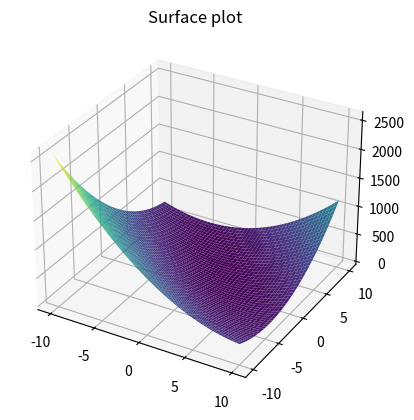

The script that saved this image:

# genetic algorithm binary example

import numpy as np
import random
#random.seed(1)
from numpy.random import seed
#seed(1)

def compute_fitness(population):
    fitness_array = []


    for chromosome in population: 
        #print(chromosome, chromosome.shape)
        x = chromosome[0]
        y = chromosome[1]

        fitness = (x + 2*y -7)**2 + (2*x + y - 5)**2
        fitness_array.append(fitness)

    print("fitness:", fitness_array)
    population = np.hstack((population, np.matrix(fitness_array).T ))
    return population

#def crossover(father, mother):
    
        

###########################################################################################################
###########################################################################################################3333
# Parametros
population_size = 20
num_genes = 2 # tenemos numeros de 0 a 511 => necesitamos binarios de 10 bits
n = 16 # number of matting pool
iterations = 5000
prop_crossover = 0.7
BLX_alpha = 0.5
prop_mutation = 0.05
limit_a = -10
limit_b = 10
###########################################################################################################
###########################################################################################################


print("parameters.....................................................")
print("population_size:", population_size)
print("num_genes:", num_genes)
print("matting pool sie:", n)
print("iterations:", iterations)
print("BLX alpha:", BLX_alpha)
print("prop_crossover:", prop_crossover)
print("prop_mutation Uniform:", prop_mutation)
print("...............................................................\n")

population = np.random.uniform(limit_a, limit_b, size=(population_size, num_genes))

print("initial population")
print(population, population.shape)

print("compute fitness...")
population = compute_fitness(population)
print(population, population.shape)



for i in range(iterations):
    
    ###########################################################################################################
    ###########################################################################################################
    # Matting pool usando Torneo
    print("\ncreating matting pool...........................................") 
    matting_pool = []

    population_size = population.shape[0]

    while len(matting_pool) < n:
        candidate_1 = random.randint(0, population_size - 1) # 0 <= rand <= population_size - 1 
        candidate_2 = random.randint(0, population_size - 1) # 0 <= rand <= population_size - 1 

        fitness_candidate_1 = population[candidate_1, num_genes]
        fitness_candidate_2 = population[candidate_2, num_genes]
        #print(fitness_candidate_1, fitness_candidate_1)

        if fitness_candidate_1 < fitness_candidate_2: 
            matting_pool.append(candidate_1)
        else:
            matting_pool.append(candidate_2)
    print("matting_pool", matting_pool)
    ###########################################################################################################
    ###########################################################################################################


    new_population= []
    while len(new_population) < n:

        ###########################################################################################################
        ###########################################################################################################
        # Cruzamiento
        print("\nCrossover.......................................................") 
        r = random.random()
        father_index = matting_pool[random.randint(0, n - 1)]
        mother_index = matting_pool[random.randint(0, n - 1)]
        father = population[ father_index, 0:population.shape[1]-1 ]
        mother = population[ mother_index, 0:population.shape[1]-1 ]
        print("father:", father, " mother:", mother, " crossover_uniform")
        if r <= prop_crossover:
            
            betha1 = np.random.uniform(-BLX_alpha, 1 + BLX_alpha)     
            betha2 = np.random.uniform(-BLX_alpha, 1 + BLX_alpha)     
            print("yes crossover...", " betha1:", betha1, " betha2:", betha2)   
            c1 = father[0,0] + betha1*( mother[0,0] - father[0,0] )
            c2 = father[0,1] + betha2*( mother[0,1] - father[0,1] )
            child = [[c1, c2]]
        else:        
            if population[father_index, num_genes] > population[mother_index, num_genes]:
              print("not crossover, father have best fitness ", population[father_index, num_genes], population[mother_index, num_genes])
              child = father
            else:
              print("not crossover, mother have best fitness ", population[father_index, num_genes], population[mother_index, num_genes])
              child = mother
        
        child = np.array(child)
        print("child:", child)
        ###########################################################################################################
        ###########################################################################################################



        ###########################################################################################################
        ###########################################################################################################
        # Mutacion
        print("\nMutation........................................................") 
        r = random.random()
        if r <= prop_mutation:        
            pos = random.randint(0, num_genes - 1) 
            new_gene = np.random.uniform(limit_a, limit_b)
            #print(new_gene, child.shape)
            child[0,pos] = new_gene
            print("yes mutation child: ", child, " pos:", pos) # mutation bit flip
        else:
          print("not mutation")
        ###########################################################################################################
        ###########################################################################################################

        new_population.append(child[0].tolist())




    new_population = np.array(new_population)
    print("\nnew_population:")
    print(new_population, new_population.shape)
    population = compute_fitness(new_population)



###########################################################################################################
###########################################################################################################

print("..................................................")
print("\nRESULT..........................................")
print("True result after partial derivates of f(x, y) = f(1, 3) =", 0)
print("Genetic algorithm result:",  np.min(population[:, num_genes]))

import matplotlib.pyplot  as plt

#in x = 1 and y = 3, z is minmum = 0

x = np.outer(np.linspace(-10, 10, 1000), np.ones(1000))
#x = np.outer(np.linspace(-2, 2, 5), np.ones(5))
y = x.copy().T
z = ( x + 2*y - 7 )**2 + (2*x + y - 5)**2

print("result when plotting the surface:",  np.min(z) )


fig = plt.figure()
ax = plt.axes(projection='3d')

ax.plot_surface(x, y, z, cmap='viridis', edgecolor='none')
ax.set_title('Surface plot')
plt.show()


#########################################################################################33
# QUESTIONS : 
# cuando no hay crossover, que padre tomamos para darle la inf al hijo
# esta bien la gráfica de la funcion presentada en el informe?
